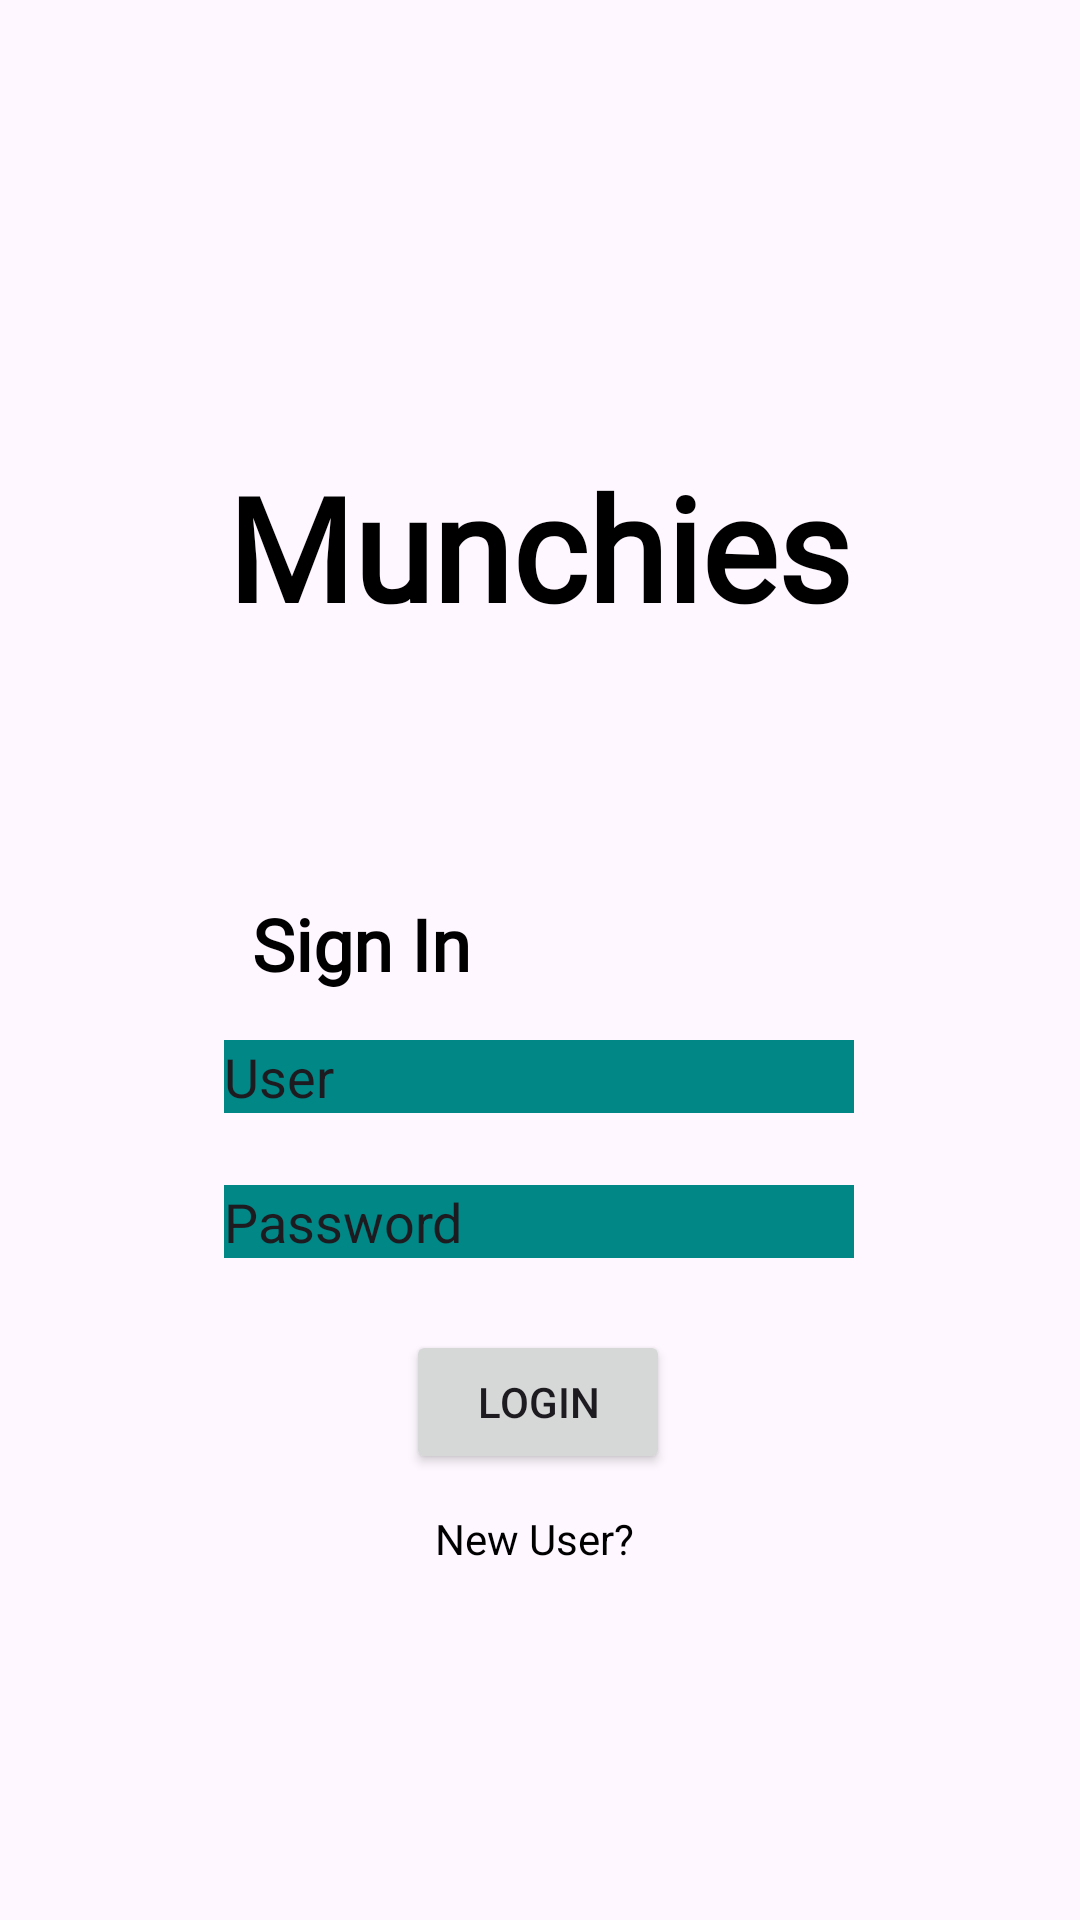

Here is an Android app screen rendered from its layout file. Give the layout XML and the strings, colors and styles it references.
<!-- AndroidManifest.xml: application theme Theme.Csci5115_Munchies -->
<!-- res/layout/activity_main.xml -->
<?xml version="1.0" encoding="utf-8"?>
<androidx.constraintlayout.widget.ConstraintLayout xmlns:android="http://schemas.android.com/apk/res/android"
    xmlns:app="http://schemas.android.com/apk/res-auto"
    xmlns:tools="http://schemas.android.com/tools"
    android:layout_width="match_parent"
    android:layout_height="match_parent"
    android:background="@drawable/login"
    tools:context=".MainActivity">


    <TextView
        android:id="@+id/textView2"
        android:layout_width="wrap_content"
        android:layout_height="wrap_content"
        android:layout_marginStart="80dp"
        android:layout_marginTop="150dp"
        android:layout_marginEnd="81dp"
        android:fontFamily="@font/archivo_black"
        android:text="Munchies"
        android:textColor="#000000"
        android:textSize="48sp"
        android:textStyle="bold"
        app:layout_constraintEnd_toEndOf="parent"
        app:layout_constraintStart_toStartOf="parent"
        app:layout_constraintTop_toTopOf="parent" />

    <TextView
        android:id="@+id/textView4"
        android:layout_width="wrap_content"
        android:layout_height="wrap_content"
        android:layout_marginTop="84dp"
        android:fontFamily="@font/archivo_black"
        android:text="Sign In"
        android:textColor="#000000"
        android:textSize="24sp"
        android:textStyle="bold"
        app:layout_constraintEnd_toEndOf="parent"
        app:layout_constraintHorizontal_bias="0.293"
        app:layout_constraintStart_toStartOf="parent"
        app:layout_constraintTop_toBottomOf="@+id/textView2" />

    <TextView
        android:id="@+id/textView3"
        android:layout_width="wrap_content"
        android:layout_height="wrap_content"
        android:layout_marginTop="12dp"
        android:text="New User?"
        android:textColor="#000000"
        app:layout_constraintBottom_toBottomOf="parent"
        app:layout_constraintEnd_toEndOf="parent"
        app:layout_constraintHorizontal_bias="0.494"
        app:layout_constraintStart_toStartOf="parent"
        app:layout_constraintTop_toBottomOf="@+id/button"
        app:layout_constraintVertical_bias="0.0" />

    <EditText
        android:id="@+id/editTextTextPersonName2"
        android:layout_width="wrap_content"
        android:layout_height="wrap_content"
        android:layout_marginTop="16dp"
        android:background="@color/teal_700"
        android:ems="10"
        android:inputType="textPersonName"
        android:text="User"
        app:layout_constraintEnd_toEndOf="parent"
        app:layout_constraintHorizontal_bias="0.497"
        app:layout_constraintStart_toStartOf="parent"
        app:layout_constraintTop_toBottomOf="@+id/textView4" />

    <EditText
        android:id="@+id/editTextTextPersonName"
        android:layout_width="wrap_content"
        android:layout_height="wrap_content"
        android:layout_marginTop="24dp"
        android:background="@color/teal_700"
        android:ems="10"
        android:inputType="textPersonName"
        android:text="Password"
        app:layout_constraintEnd_toEndOf="parent"
        app:layout_constraintHorizontal_bias="0.497"
        app:layout_constraintStart_toStartOf="parent"
        app:layout_constraintTop_toBottomOf="@+id/editTextTextPersonName2" />

    <Button
        android:id="@+id/button"
        android:layout_width="wrap_content"
        android:layout_height="wrap_content"
        android:layout_marginTop="24dp"

        android:text="LOGIN"
        app:backgroundTint="@null"
        app:layout_constraintEnd_toEndOf="parent"
        app:layout_constraintHorizontal_bias="0.498"
        app:layout_constraintStart_toStartOf="parent"
        app:layout_constraintTop_toBottomOf="@+id/editTextTextPersonName" />

</androidx.constraintlayout.widget.ConstraintLayout>
<!-- resources referenced by this layout -->
<resources>
  <color name="teal_700">#FF018786</color>
  <style name="Theme.Csci5115_Munchies" parent="Theme.Material3.DayNight.NoActionBar">
          
          <item name="colorPrimary">@color/black</item>
          <item name="colorPrimaryVariant">@color/black</item>
          <item name="colorOnPrimary">@color/white</item>
          
          <item name="colorSecondary">@color/teal_200</item>
          <item name="colorSecondaryVariant">@color/teal_700</item>
          <item name="colorOnSecondary">@color/black</item>
          
          <item name="android:statusBarColor" tools:targetApi="l">?attr/colorPrimaryVariant</item>
          
      </style>
  <color name="black">#FF000000</color>
  <color name="white">#FFFFFFFF</color>
  <color name="teal_200">#FF03DAC5</color>
</resources>
